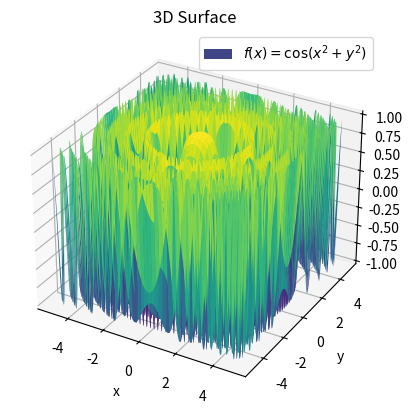

Python code for this plot:
import matplotlib.pyplot as plt
import numpy as np

x = np.linspace(-5, 5, 1000)
y = np.linspace(-5, 5, 1000)
X, Y = np.meshgrid(x, y)
f = np.cos(X ** 2 + Y ** 2)
fig = plt.figure()
ax = plt.axes(projection='3d')
ax.plot_surface(X, Y, f, cmap='viridis', label='$f(x) = \cos(x^2 + y^2)$')
ax.set_title('3D Surface')
ax.set_xlabel('x')
ax.set_ylabel('y')
ax.set_zlabel('z')
ax.legend()
plt.show()